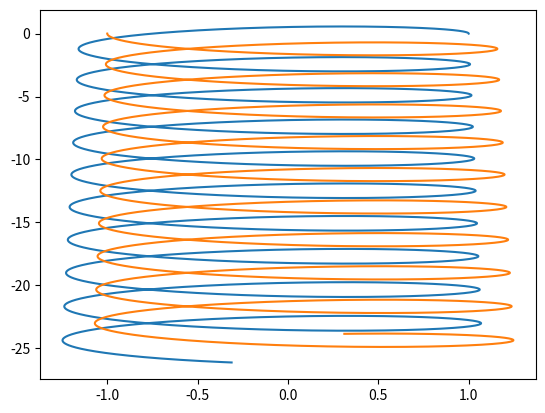

The matplotlib source for this figure:
import matplotlib.pyplot as plt
import numpy as np
import math

classic_runge   = [[      0.0,           0,           0,           0,          0],
                   [      0.5,         0.5,           0,           0,          0],
                   [      0.5,         0.0,         0.5,           0,          0],
                   [      1.0,         0.0,         0.0,         1.0,          0],
                   [      0.0,     1.0/6.0,     1.0/3.0,     1.0/3.0,    1.0/6.0]]
def univ_grav (x1,x2,y1,y2,m):
    return -(G * (m/((x1-x2)*(x1-x2)+(y1-y2)*(y1-y2)))*((x1-x2)/math.sqrt((x1-x2)*(x1-x2)+(y1-y2)*(y1-y2))))

def f(t,l,m1,m2):
    #l[0] = x1, l[1] = v1x, l[2] = x2, l[3] = v2x,
    #l[4] = y1, l[5] = v1y, l[6] = y2, l[7] = v2y
    nexts = []
    nexts.append(l[1])
    nexts.append(univ_grav(l[0],l[2],l[4],l[6],m2))
    nexts.append(l[3])
    nexts.append(univ_grav(l[2],l[0],l[4],l[6],m1))
    nexts.append(l[5])
    nexts.append(univ_grav(l[4],l[6],l[0],l[2],m2))
    nexts.append(l[7])
    nexts.append(univ_grav(l[6],l[4],l[0],l[2],m1))
    return nexts

def calc_y(butcher,x,h,y,m1,m2):
    #yの入力はlist[x1,vx1,......]
    ks = [] #should be list of tuples
    s = len(butcher)
    for i in range(s-1):
        nx = x + h * butcher[i][0]
        ny = y
        for j in range(i-1):
            ny = [x1 + (h * butcher[i][j+1]) * y1 for [x1, y1] in zip(ny, ks[j])]
            #ny = ny + (h * butcher[i][j+1]) * k_list[j]
        ks.append(f(nx,ny,m1,m2))
    y_new = y
    for i in range(s-1):
        # y_k+1 = y_k + h * sigma ... の部分
        y_new = [x1 + (h * butcher[s-1][i+1]) * y1 for [x1, y1] in zip(y_new, ks[i])]
        #y_new = y_new + h * butcher[s-1][i+1] * k_list[i]
    return y_new

def runge_kutta(x,ys,m1,m2):
    iteration = 100000
    h = 0.0005
    x1_list = []
    y1_list = []
    x2_list = []
    y2_list = []
    for i in range(iteration):
        nexty1 = calc_y(classic_runge,x,h,ys,m1,m2)
        ys = nexty1
        x1_list.append(nexty1[0])
        y1_list.append(nexty1[4])
        x2_list.append(nexty1[2])
        y2_list.append(nexty1[6])
    plt.plot(x1_list, y1_list)
    plt.plot(x2_list, y2_list)
    plt.savefig("runge1.png")

if __name__ == '__main__':
    #runge_kutta(t,[x1,vx1,x2,vx2,y1,vy1,y2,vy2])
    G = 8.4
    runge_kutta(0,[1.0, 0.0, -1.0, 0.0, 0.0,  1.0,  0.0,  -2.0],1.0,1.0)
